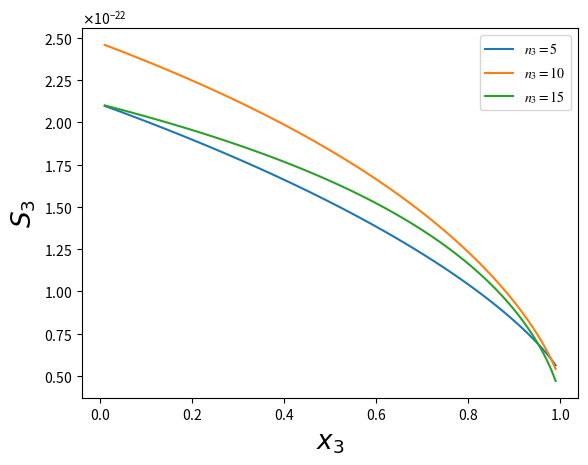

Generate this figure with matplotlib:
#!/usr/bin/env python3
# -*- coding: utf-8 -*-
"""
Created on Mon Apr 22 13:15:30 2024

@author: ueda
"""
import numpy as np
import matplotlib.pyplot as plt
import math
from matplotlib.ticker import ScalarFormatter

n = 10
a = 20
kb = 1.38e-23
T = 309.5
n_values = [5, 10, 15]


def S(x, n):
    return kb * ((a+1-n*x)*math.log(a+1-n*x) - (n-n*x)*math.log(n-n*x) - (a-n)*math.log(a-n))


x_values = np.linspace(0.01, 0.99, 100)

fig, ax = plt.subplots()

for n in n_values:
    S_values = [S(x, n) for x in x_values]
    plt.plot(x_values, S_values, label=f'$n_3 = {n}$')

ax.xaxis.set_major_formatter(ScalarFormatter(useMathText=True))
ax.yaxis.set_major_formatter(ScalarFormatter(useMathText=True))

plt.rcParams['font.family'] = 'Times New Roman'
plt.rcParams['mathtext.fontset'] = 'stix'
plt.xlabel(r"$x_3$", fontsize=19)
plt.ylabel(r"$S_3$", fontsize=19)
plt.legend()

fig.set_dpi(300)  
plt.savefig('PS3_entropy.png', bbox_inches="tight", pad_inches=0.05, dpi=300)  
plt.show()
